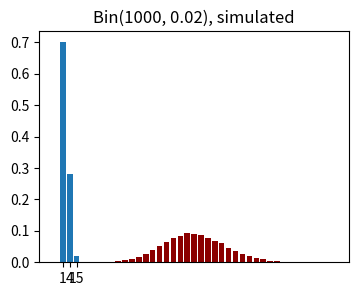

Write the Python code that produced this figure.
# -*- coding: utf-8 -*-
"""
Probability lab #5

[redacted]
"""

import numpy as np
import matplotlib.pyplot as plt
import seaborn as sns
from scipy.stats import binom

plt.rcParams['figure.figsize'] = [4,3]
plt.rcParams['font.size'] = 10

# 1
x = np.array([1,4,15])
probs = np.array([0.7, 0.28, 0.02])
plt.bar([1,2,3], probs, tick_label=x)
plt.title("PMF of random variable X")

# 2
ex = np.sum(np.dot(probs, x))
print("E(X) = {}".format(ex))

# 3
samp = np.random.choice(x, size=500, replace=True, p=probs)
samp.mean()

# 4
# About $2.  on average the value of the prize is $2.12

# 5
print("Estimated variance from sample = {:.2f}".format(samp.var()))
print("Estimated std. deviation from sample = {:.2f}".format(np.sqrt(samp.var())))

# 6
var = np.sum(np.dot(probs, np.square(x - ex)))
print("Variance of X = {:.2f}".format(var))

# 7
# the proof comes directly from the definition of expection:
# E(cX)
# = P(X = x_1)*(c*x_1) + P(X = x_2)*(c*x_2) + ... + P(X = x_n)*(c*x_n)
# = c*(P(X = x_1)*x_1 + P(X = x_2)*x_2 + ... + P(X = x_n)*x_n)
# = c*E(X)

# 8
num_trials = 1000
success_prob = 0.02
max_plot = 40  # very low probability of > 40 Yodas
probs = binom.pmf(np.arange(num_trials+1), num_trials, success_prob)
plt.bar(np.arange(max_plot+1), probs[:(max_plot+1)], color="darkred")
plt.title('Probability of number of Yodas in 1000 boxes')

# or, via simulation
def binom_sim_plot(num_trials, success_prob, num_samples=10000):
    x = np.random.binomial(num_trials, p=success_prob, size=num_samples)
    probs = np.bincount(x)/len(x)
    plt.bar(list(range(len(probs))), probs, color="darkred")
    plt.title('Bin({}, {}), simulated'.format(num_trials, success_prob))
    
binom_sim_plot(1000, 0.02)